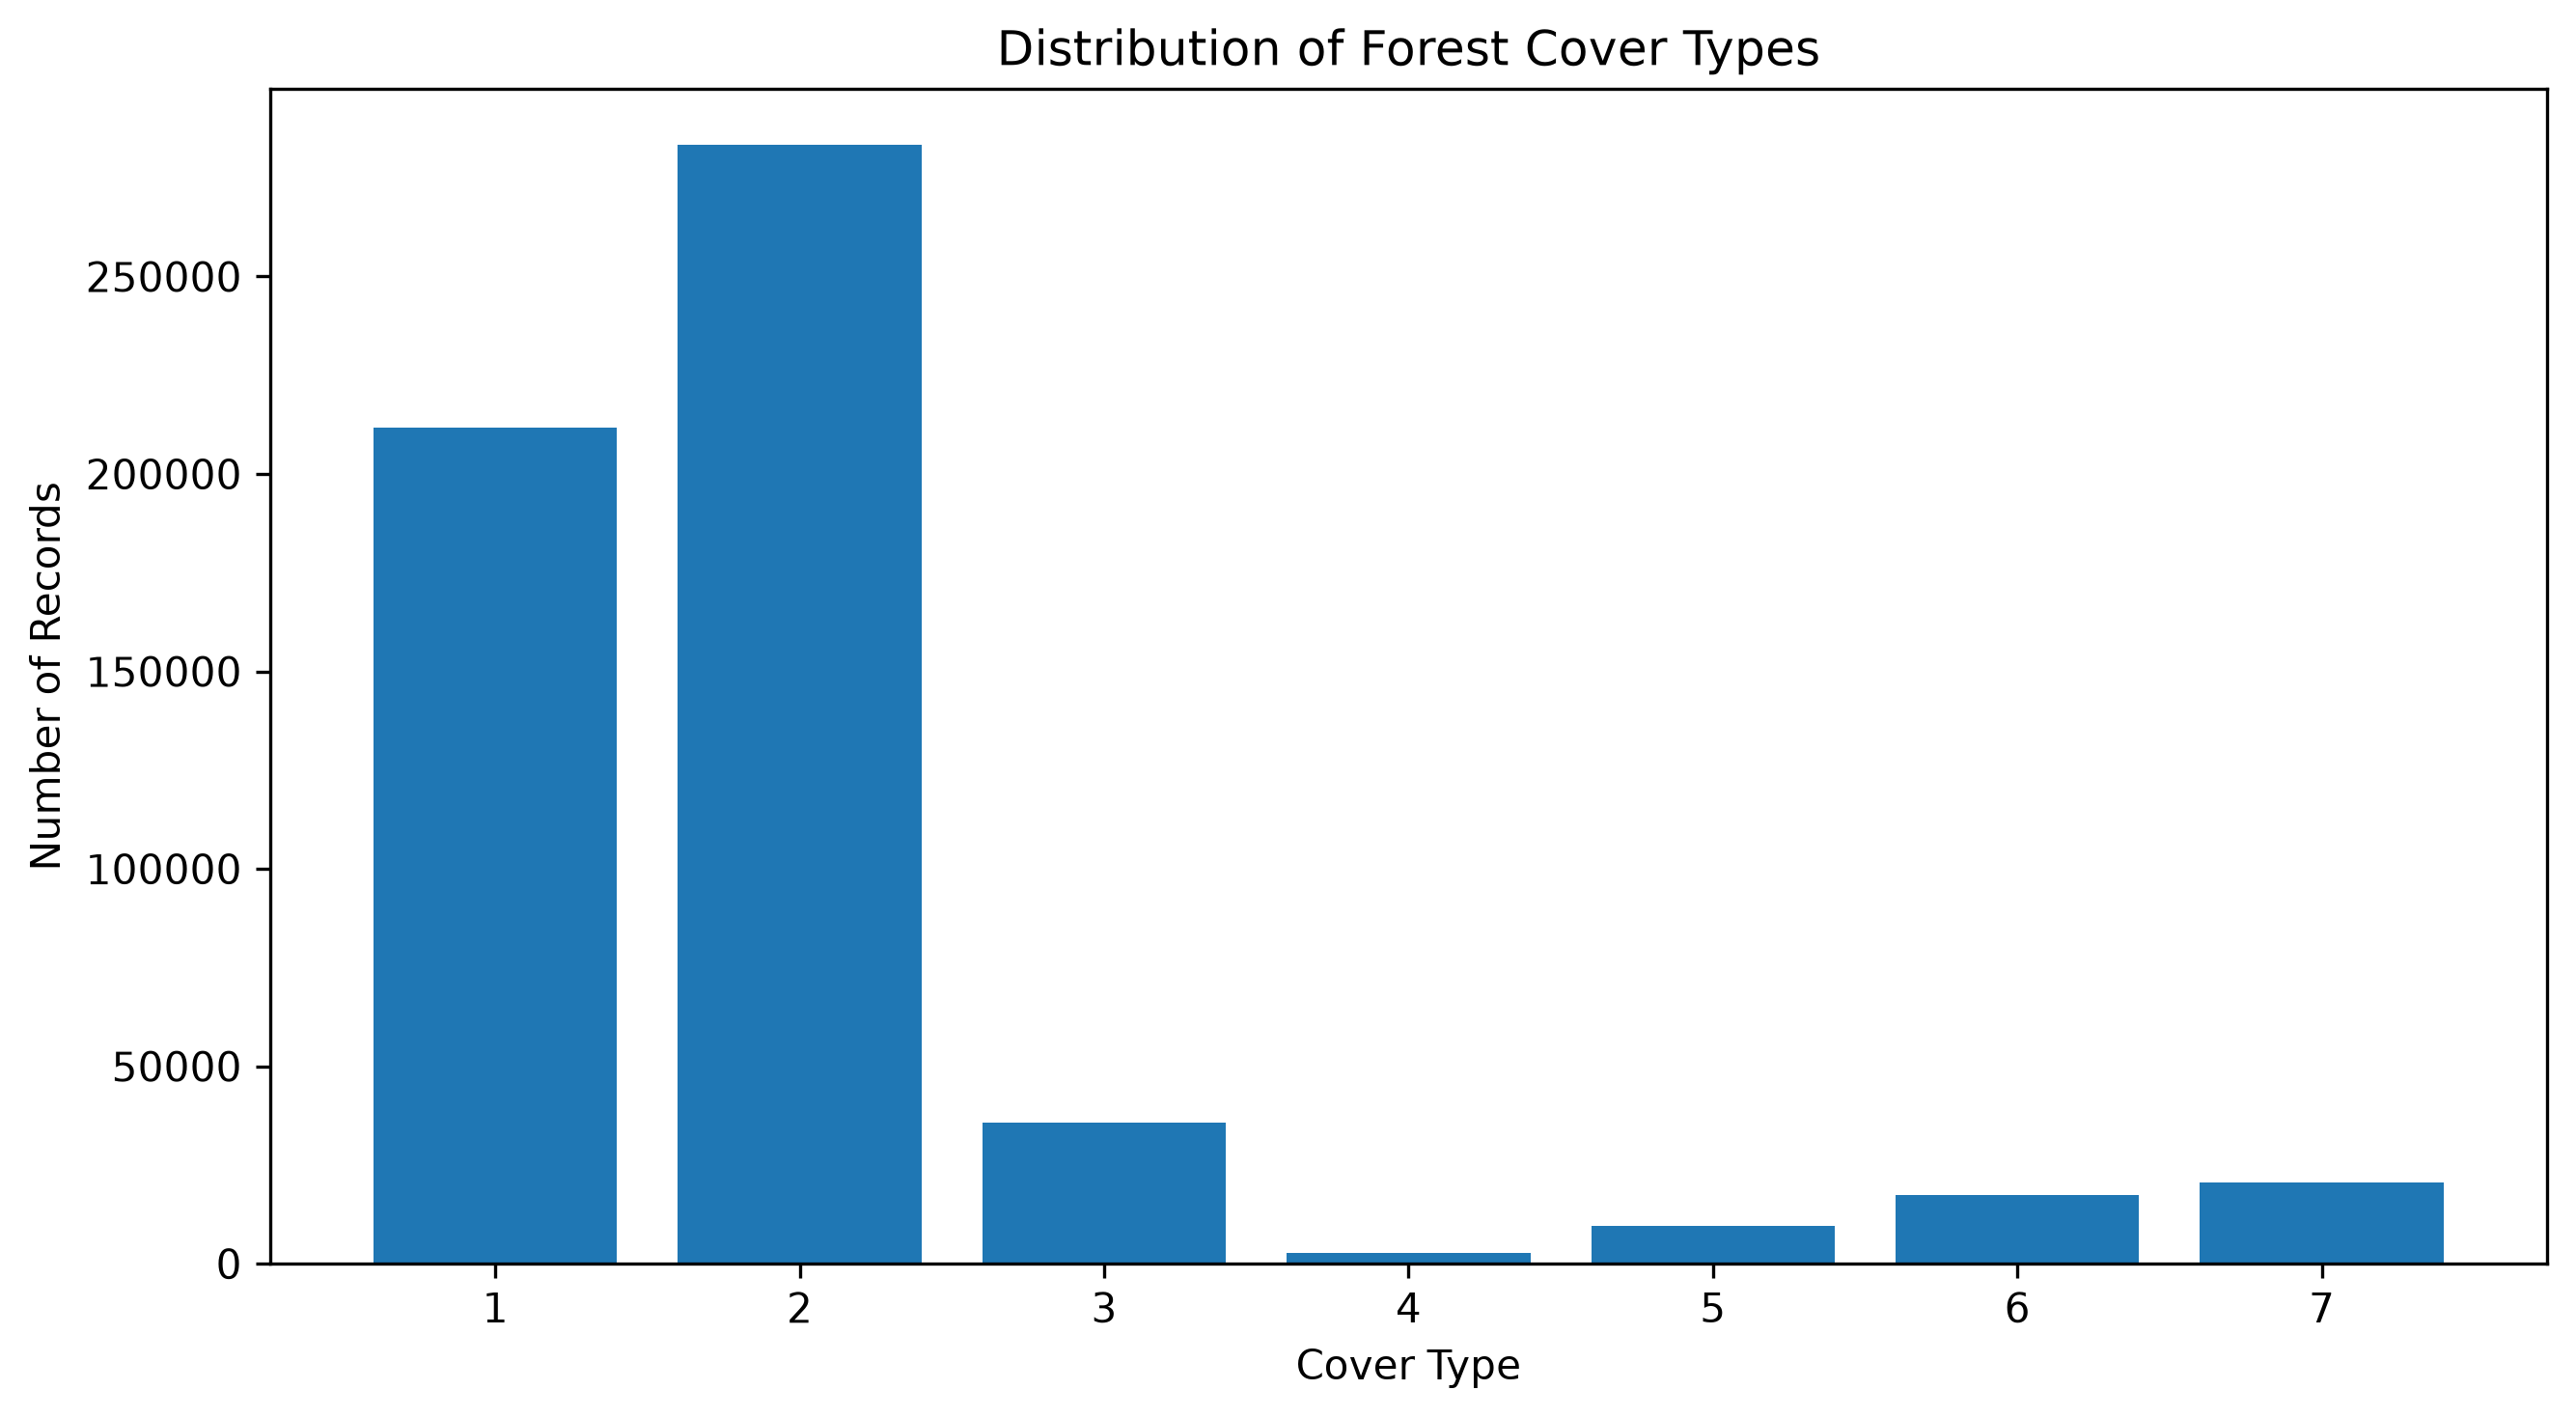

Data behind this chart, as committed beside it:
Cover_Type, Count
1, 211840
2, 283301
3, 35754
4, 2747
5, 9493
6, 17367
7, 20510
